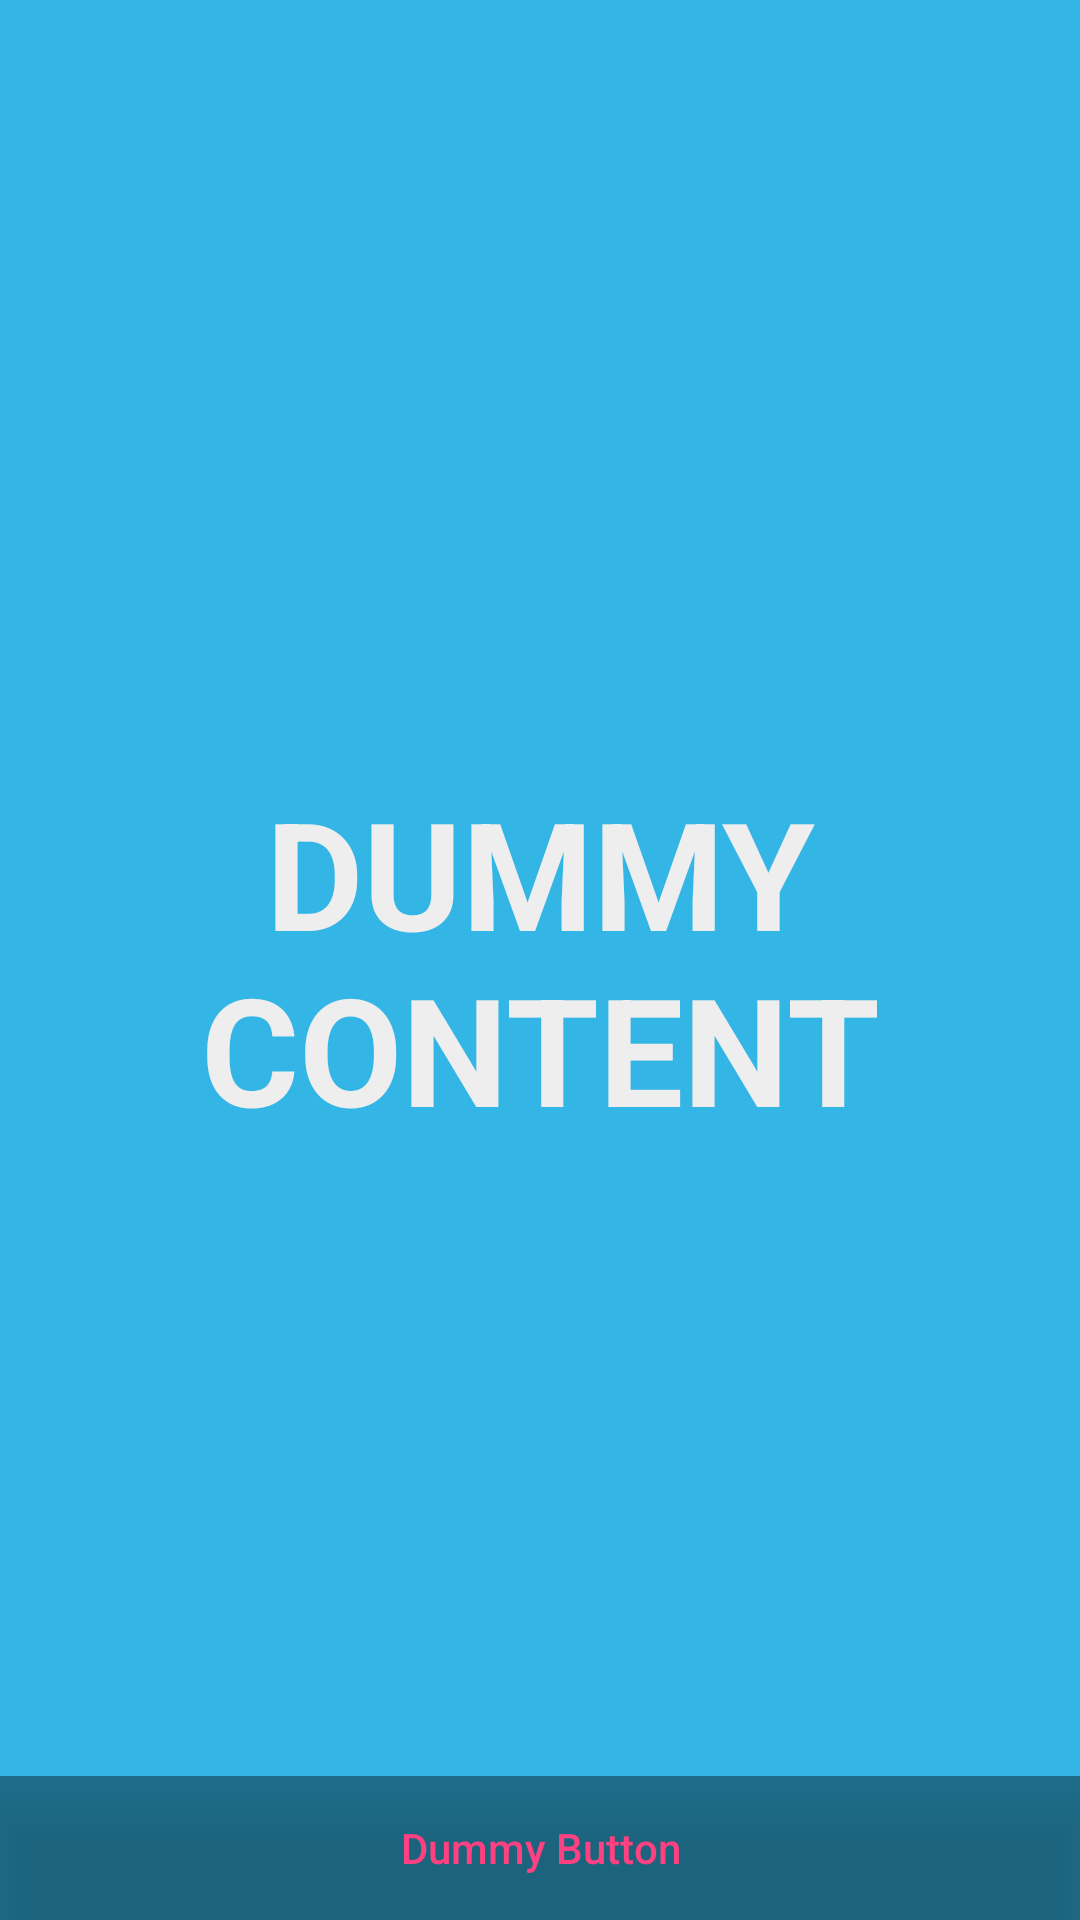

Write the Android layout XML for this screen, with the resource values it uses.
<!-- AndroidManifest.xml: activity theme FullscreenTheme -->
<!-- res/layout/activity_splashscreen.xml -->
<FrameLayout xmlns:android="http://schemas.android.com/apk/res/android"
    xmlns:tools="http://schemas.android.com/tools"
    android:layout_width="match_parent"
    android:layout_height="match_parent"
    android:background="@color/colorPrimary"
    tools:context="com.inventoryapp.toss.ui.SplashscreenActivity">

    
    <TextView
        android:id="@+id/fullscreen_content"
        android:layout_width="match_parent"
        android:layout_height="match_parent"
        android:gravity="center"
        android:keepScreenOn="true"
        android:text="@string/dummy_content"
        android:textColor="#eee"
        android:textSize="50sp"
        android:textStyle="bold" />

    
    <FrameLayout
        android:layout_width="match_parent"
        android:layout_height="match_parent"
        android:fitsSystemWindows="true">

        <LinearLayout
            android:id="@+id/fullscreen_content_controls"
            style="?metaButtonBarStyle"
            android:layout_width="match_parent"
            android:layout_height="wrap_content"
            android:layout_gravity="bottom|center_horizontal"
            android:background="@color/black_overlay"
            android:elevation="@dimen/dp_8"
            android:orientation="horizontal"
            tools:ignore="UselessParent">

            <TextView
                android:id="@+id/dummy_button"
                style="?metaButtonBarButtonStyle"
                android:layout_width="0dp"
                android:layout_height="wrap_content"
                android:layout_weight="1"
                android:text="@string/dummy_button"
                android:textAllCaps="false" />

        </LinearLayout>
    </FrameLayout>

</FrameLayout>
<!-- resources referenced by this layout -->
<resources>
  <color name="black_overlay">#66000000</color>
  <color name="colorPrimary">@android:color/holo_blue_light</color>
  <dimen name="dp_8">8dp</dimen>
  <string name="dummy_button">Dummy Button</string>
  <string name="dummy_content">DUMMY\nCONTENT</string>
  <style name="FullscreenTheme" parent="AppTheme">
          <item name="android:actionBarStyle">@style/Theme.Design.NoActionBar</item>
          <item name="android:windowActionBarOverlay">true</item>
          <item name="android:windowBackground">@null</item>
          <item name="metaButtonBarStyle">?android:attr/buttonBarStyle</item>
          <item name="metaButtonBarButtonStyle">?android:attr/buttonBarButtonStyle</item>
      </style>
  <style name="AppTheme" parent="Theme.AppCompat.Light.DarkActionBar">
          
          <item name="colorPrimary">@color/colorPrimary</item>
          <item name="colorPrimaryDark">@color/colorPrimaryDark</item>
          <item name="colorAccent">@color/colorAccent</item>
      </style>
  <color name="colorPrimaryDark">@android:color/holo_blue_dark</color>
  <color name="colorAccent">#FF4081</color>
</resources>
